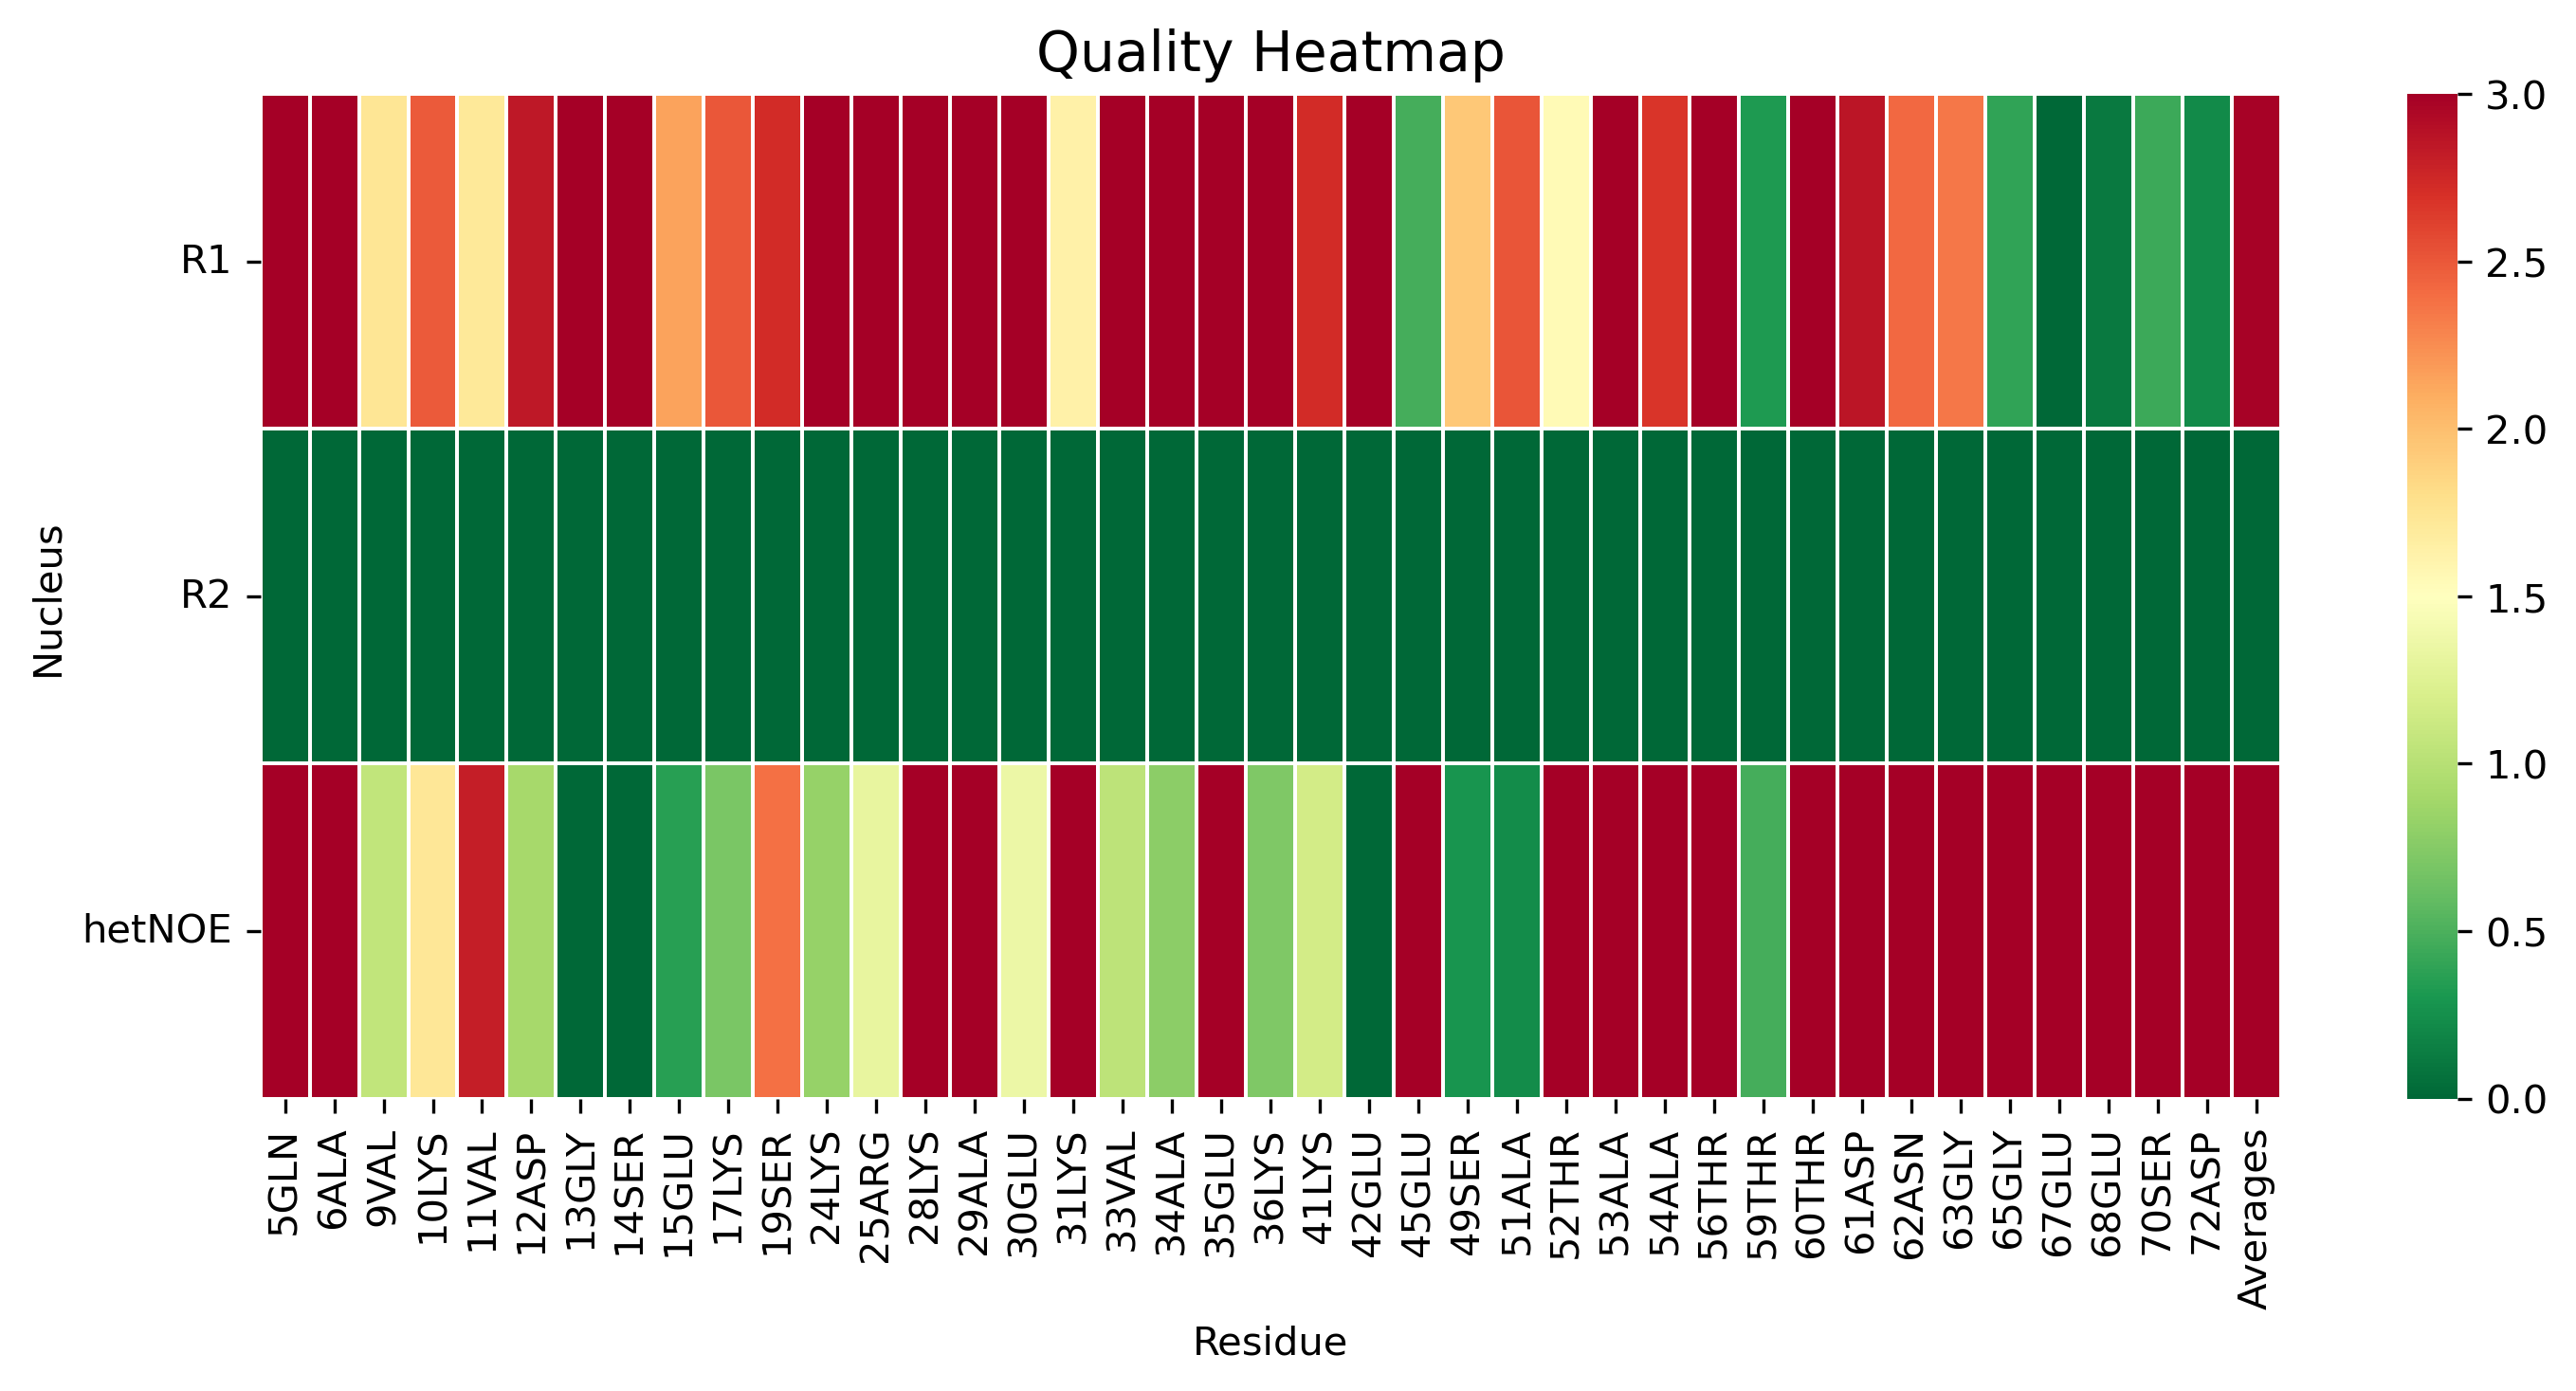

The data file committed next to this chart (first rows):
, 5GLN, 6ALA, 9VAL, 10LYS, 11VAL, 12ASP, 13GLY, 14SER, 15GLU, 17LYS, 19SER, 24LYS, 25ARG, 28LYS, 29ALA, 30GLU, 31LYS, 33VAL, 34ALA, 35GLU, 36LYS, 41LYS, 42GLU
R1, 3.588, 3.12, 1.736, 2.493, 1.719, 2.84, 3.943, 4.509, 2.154, 2.501, 2.726, 3.958, 3.37, 6.635, 6.147, 3.844, 1.632, 3.161, 3.575, 3.141, 3.437, 2.719, 5.388
R2, 0.0, 0.0, 0.0, 0.0, 0.0, 0.0, 0.0, 0.0, 0.0, 0.0, 0.0, 0.0, 0.0, 0.0, 0.0, 0.0, 0.0, 0.0, 0.0, 0.0, 0.0, 0.0, 0.0
hetNOE, 8.548, 7.099, 1.057, 1.729, 2.804, 0.9134, 0.0, 0.0, 0.3616, 0.699, 2.381, 0.8239, 1.314, 3.952, 3.812, 1.357, 4.459, 1.032, 0.7757, 3.3, 0.7216, 1.161, 0.0
